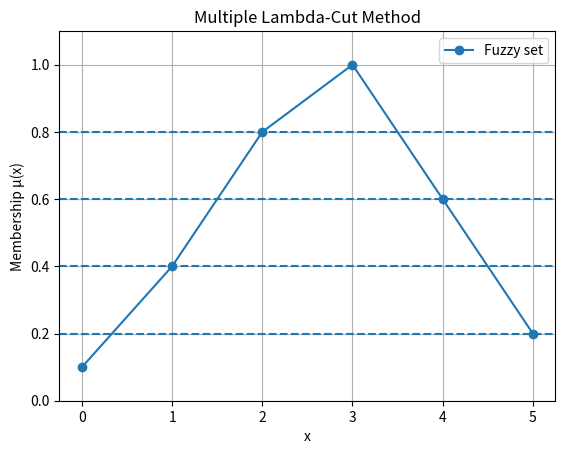

Generate this figure with matplotlib:
import matplotlib.pyplot as plt
# Given fuzzy set
x_vals = [0, 1, 2, 3, 4, 5]
mu_vals = [0.1, 0.4, 0.8, 1.0, 0.6, 0.2]
# Multiple lambda values
lambdas = [0.2, 0.4, 0.6, 0.8]
plt.figure()
plt.plot(x_vals, mu_vals, marker='o', label="Fuzzy set")
for lam in lambdas:
    cut_x = [x for x, mu in zip(x_vals, mu_vals) if mu >= lam]
    if cut_x:
        x_left = min(cut_x)
        x_right = max(cut_x)
        midpoint = (x_left + x_right) / 2
        print(f"\nλ = {lam}")
        print("Elements:", cut_x)
        print("Interval:", [x_left, x_right])
        print("Midpoint:", midpoint)
        # draw lambda line
        plt.axhline(lam, linestyle='--')
# Graph formatting
plt.xlabel("x")
plt.ylabel("Membership μ(x)")
plt.title("Multiple Lambda-Cut Method")
plt.ylim(0, 1.1)
plt.grid()
plt.legend()
plt.show()
